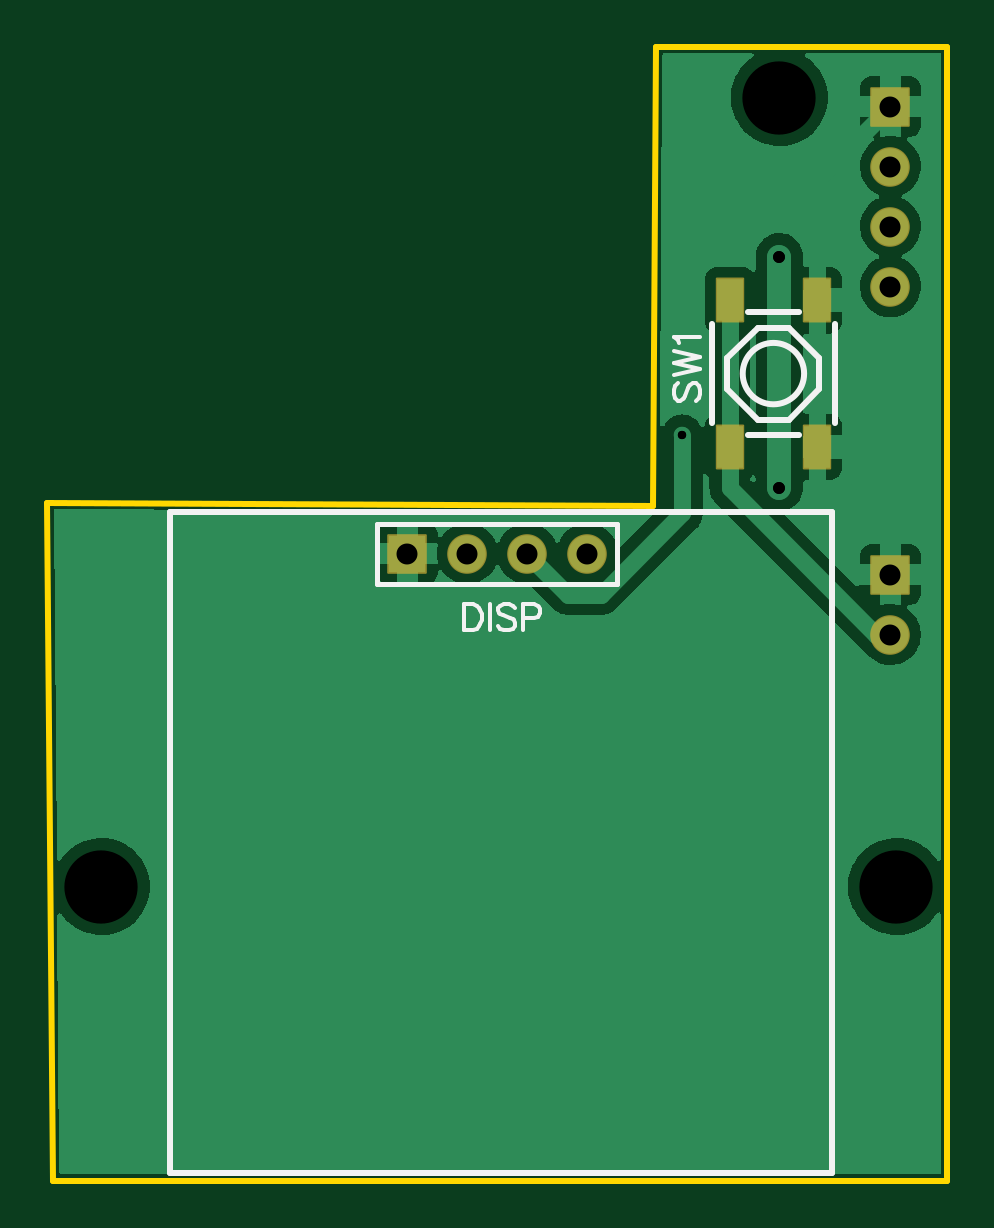
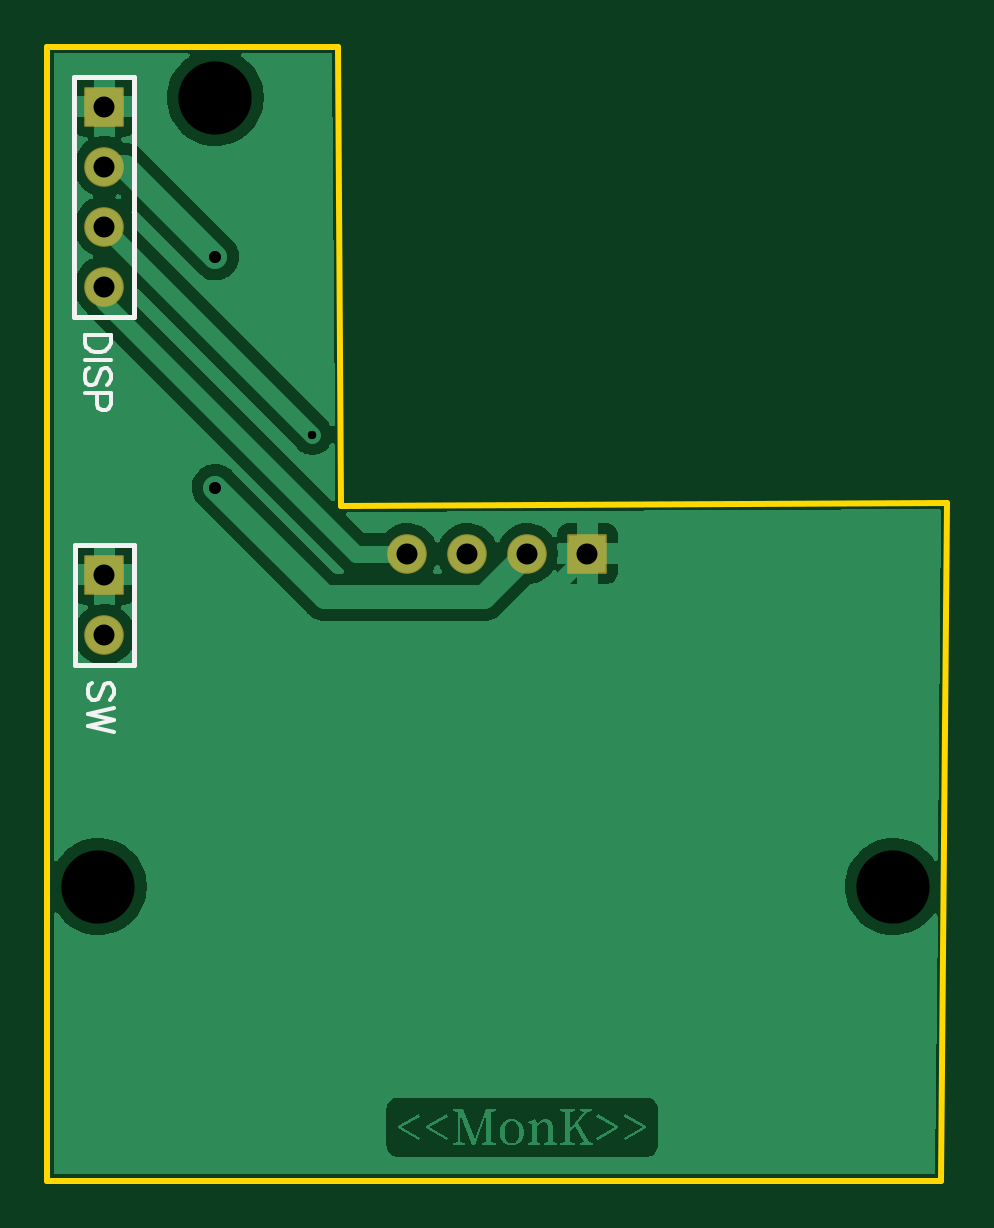
Circuit board: 11 layer files. Board 38.1 x 48.0 mm.
- drill: Drill_NPTH_Through.DRL (314 bytes)
- drill: Drill_PTH_Through.DRL (543 bytes)
- drill: Drill_PTH_Through_Via.DRL (350 bytes)
- outline: Gerber_BoardOutlineLayer.GKO (554 bytes)
- bottom_copper: Gerber_BottomLayer.GBL (27494 bytes)
- bottom_silk: Gerber_BottomSilkscreenLayer.GBO (2469 bytes)
- bottom_mask: Gerber_BottomSolderMaskLayer.GBS (881 bytes)
- top_copper: Gerber_TopLayer.GTL (25071 bytes)
- paste: Gerber_TopPasteMaskLayer.GTP (536 bytes)
- top_silk: Gerber_TopSilkscreenLayer.GTO (3042 bytes)
- top_mask: Gerber_TopSolderMaskLayer.GTS (1159 bytes)

=== drill: Drill_NPTH_Through.DRL ===
M48
METRIC,LZ,000.000
;FILE_FORMAT=3:3
;TYPE=NON_PLATED
;Layer: NPTH_Through
;EasyEDA v6.5.51, 2025-12-10 14:07:42
;f7da798ecd6947b8b5cd26341a0ba6d3,f920225d1fc94cab822a7ee7b834fcf3,10
;Gerber Generator version 0.2
;Holesize 1 = 3.101 mm
T01C3.101
%
G05
G90
T01
X003175Y-035560
X036830Y-035560
X031877Y-002159
M30

=== drill: Drill_PTH_Through.DRL ===
M48
METRIC,LZ,000.000
;FILE_FORMAT=3:3
;TYPE=PLATED
;Layer: PTH_Through
;EasyEDA v6.5.51, 2025-12-10 14:07:42
;f7da798ecd6947b8b5cd26341a0ba6d3,f920225d1fc94cab822a7ee7b834fcf3,10
;Gerber Generator version 0.2
;Holesize 1 = 0.351 mm
T01C0.351
;Holesize 2 = 0.501 mm
T02C0.501
;Holesize 3 = 0.889 mm
T03C0.889
%
G05
G90
T01
X027770Y-016426
T02
X031877Y-008890
X031877Y-018669
T03
X036576Y-002540
X036576Y-005080
X036576Y-007620
X036576Y-010160
X036576Y-022352
X036576Y-024892
X016129Y-021463
X018669Y-021463
X021209Y-021463
X023749Y-021463
M30

=== drill: Drill_PTH_Through_Via.DRL ===
M48
METRIC,LZ,000.000
;FILE_FORMAT=3:3
;TYPE=PLATED
;Layer: PTH_Through_Via
;EasyEDA v6.5.51, 2025-12-10 14:07:42
;f7da798ecd6947b8b5cd26341a0ba6d3,f920225d1fc94cab822a7ee7b834fcf3,10
;Gerber Generator version 0.2
;Holesize 1 = 0.351 mm
T01C0.351
;Holesize 2 = 0.501 mm
T02C0.501
%
G05
G90
T01
X027770Y-016426
T02
X031877Y-008890
X031877Y-018669
M30

=== outline: Gerber_BoardOutlineLayer.GKO ===
G04 Layer: BoardOutlineLayer*
G04 EasyEDA v6.5.51, 2025-12-10 14:07:42*
G04 f7da798ecd6947b8b5cd26341a0ba6d3,f920225d1fc94cab822a7ee7b834fcf3,10*
G04 Gerber Generator version 0.2*
G04 Scale: 100 percent, Rotated: No, Reflected: No *
G04 Dimensions in millimeters *
G04 leading zeros omitted , absolute positions ,4 integer and 5 decimal *
%FSLAX45Y45*%
%MOMM*%

%ADD10C,0.2540*%
%ADD11C,0.0195*%
D10*
X88900Y-1930400D02*
G01*
X2654300Y-1943100D01*
X2667000Y0D01*
X3898900Y0D01*
X3898900Y-4800600D01*
X114300Y-4800600D01*
X88900Y-1930400D01*

%LPD*%
M02*

=== bottom_copper: Gerber_BottomLayer.GBL (27494 bytes, source omitted) ===
=== bottom_silk: Gerber_BottomSilkscreenLayer.GBO ===
G04 Layer: BottomSilkscreenLayer*
G04 EasyEDA v6.5.51, 2025-12-10 14:07:42*
G04 f7da798ecd6947b8b5cd26341a0ba6d3,f920225d1fc94cab822a7ee7b834fcf3,10*
G04 Gerber Generator version 0.2*
G04 Scale: 100 percent, Rotated: No, Reflected: No *
G04 Dimensions in millimeters *
G04 leading zeros omitted , absolute positions ,4 integer and 5 decimal *
%FSLAX45Y45*%
%MOMM*%

%ADD10C,0.1524*%
%ADD11C,0.2032*%
%ADD12C,0.2030*%
%ADD13C,0.0184*%

%LPD*%
D10*
X3631161Y-1219200D02*
G01*
X3740264Y-1219200D01*
X3631161Y-1219200D02*
G01*
X3631161Y-1255567D01*
X3636355Y-1271155D01*
X3646746Y-1281544D01*
X3657137Y-1286741D01*
X3672725Y-1291935D01*
X3698702Y-1291935D01*
X3714287Y-1286741D01*
X3724678Y-1281544D01*
X3735070Y-1271155D01*
X3740264Y-1255567D01*
X3740264Y-1219200D01*
X3631161Y-1326225D02*
G01*
X3740264Y-1326225D01*
X3646746Y-1433253D02*
G01*
X3636355Y-1422862D01*
X3631161Y-1407274D01*
X3631161Y-1386494D01*
X3636355Y-1370906D01*
X3646746Y-1360515D01*
X3657137Y-1360515D01*
X3667528Y-1365712D01*
X3672725Y-1370906D01*
X3677920Y-1381297D01*
X3688311Y-1412471D01*
X3693505Y-1422862D01*
X3698702Y-1428056D01*
X3709093Y-1433253D01*
X3724678Y-1433253D01*
X3735070Y-1422862D01*
X3740264Y-1407274D01*
X3740264Y-1386494D01*
X3735070Y-1370906D01*
X3724678Y-1360515D01*
X3631161Y-1467543D02*
G01*
X3740264Y-1467543D01*
X3631161Y-1467543D02*
G01*
X3631161Y-1514302D01*
X3636355Y-1529887D01*
X3641552Y-1535084D01*
X3651943Y-1540278D01*
X3667528Y-1540278D01*
X3677920Y-1535084D01*
X3683114Y-1529887D01*
X3688311Y-1514302D01*
X3688311Y-1467543D01*
X3634046Y-2765135D02*
G01*
X3623655Y-2754744D01*
X3618461Y-2739158D01*
X3618461Y-2718376D01*
X3623655Y-2702791D01*
X3634046Y-2692400D01*
X3644437Y-2692400D01*
X3654828Y-2697594D01*
X3660025Y-2702791D01*
X3665220Y-2713182D01*
X3675611Y-2744355D01*
X3680805Y-2754744D01*
X3686002Y-2759941D01*
X3696393Y-2765135D01*
X3711978Y-2765135D01*
X3722370Y-2754744D01*
X3727564Y-2739158D01*
X3727564Y-2718376D01*
X3722370Y-2702791D01*
X3711978Y-2692400D01*
X3618461Y-2799425D02*
G01*
X3727564Y-2825404D01*
X3618461Y-2851381D02*
G01*
X3727564Y-2825404D01*
X3618461Y-2851381D02*
G01*
X3727564Y-2877357D01*
X3618461Y-2903334D02*
G01*
X3727564Y-2877357D01*
D11*
X3530600Y-1143000D02*
G01*
X3784600Y-1143000D01*
X3784600Y-127000D01*
X3530600Y-127000D01*
X3530600Y-317500D01*
D12*
X3530600Y-1143000D02*
G01*
X3530600Y-317500D01*
D11*
X3530600Y-2616200D02*
G01*
X3782059Y-2616200D01*
X3782059Y-2108200D01*
X3530600Y-2108200D01*
X3530600Y-2616200D01*
M02*

=== bottom_mask: Gerber_BottomSolderMaskLayer.GBS ===
G04 Layer: BottomSolderMaskLayer*
G04 EasyEDA v6.5.51, 2025-12-10 14:07:42*
G04 f7da798ecd6947b8b5cd26341a0ba6d3,f920225d1fc94cab822a7ee7b834fcf3,10*
G04 Gerber Generator version 0.2*
G04 Scale: 100 percent, Rotated: No, Reflected: No *
G04 Dimensions in millimeters *
G04 leading zeros omitted , absolute positions ,4 integer and 5 decimal *
%FSLAX45Y45*%
%MOMM*%

%AMMACRO1*4,1,8,-0.8085,-0.8382,-0.8382,-0.8082,-0.8382,0.8085,-0.8085,0.8382,0.8082,0.8382,0.8382,0.8085,0.8382,-0.8082,0.8082,-0.8382,-0.8085,-0.8382,0*%
%ADD10MACRO1*%
%ADD11C,1.6764*%
%ADD12C,0.0106*%

%LPD*%
D10*
G01*
X3657600Y-254000D03*
D11*
G01*
X3657600Y-508000D03*
G01*
X3657600Y-762000D03*
G01*
X3657600Y-1016000D03*
D10*
G01*
X3657600Y-2235200D03*
D11*
G01*
X3657600Y-2489200D03*
D10*
G01*
X1612900Y-2146300D03*
D11*
G01*
X1866900Y-2146300D03*
G01*
X2120900Y-2146300D03*
G01*
X2374900Y-2146300D03*
M02*

=== top_copper: Gerber_TopLayer.GTL (25071 bytes, source omitted) ===
=== paste: Gerber_TopPasteMaskLayer.GTP ===
G04 Layer: TopPasteMaskLayer*
G04 EasyEDA v6.5.51, 2025-12-10 14:07:42*
G04 f7da798ecd6947b8b5cd26341a0ba6d3,f920225d1fc94cab822a7ee7b834fcf3,10*
G04 Gerber Generator version 0.2*
G04 Scale: 100 percent, Rotated: No, Reflected: No *
G04 Dimensions in millimeters *
G04 leading zeros omitted , absolute positions ,4 integer and 5 decimal *
%FSLAX45Y45*%
%MOMM*%

%ADD10R,1.1000X1.8000*%
%ADD11R,0.0159X1.8000*%

%LPD*%
D10*
G01*
X3347313Y-1074293D03*
G01*
X3347313Y-1694306D03*
G01*
X2977311Y-1074293D03*
G01*
X2977311Y-1694306D03*
M02*

=== top_silk: Gerber_TopSilkscreenLayer.GTO ===
G04 Layer: TopSilkscreenLayer*
G04 EasyEDA v6.5.51, 2025-12-10 14:07:42*
G04 f7da798ecd6947b8b5cd26341a0ba6d3,f920225d1fc94cab822a7ee7b834fcf3,10*
G04 Gerber Generator version 0.2*
G04 Scale: 100 percent, Rotated: No, Reflected: No *
G04 Dimensions in millimeters *
G04 leading zeros omitted , absolute positions ,4 integer and 5 decimal *
%FSLAX45Y45*%
%MOMM*%

%ADD10C,0.1524*%
%ADD11C,0.2032*%
%ADD12C,0.2030*%
%ADD13C,0.2540*%
%ADD14C,0.0199*%

%LPD*%
D10*
X1854200Y-2361184D02*
G01*
X1854200Y-2470150D01*
X1854200Y-2361184D02*
G01*
X1890521Y-2361184D01*
X1906270Y-2366263D01*
X1916429Y-2376678D01*
X1921763Y-2387092D01*
X1926844Y-2402839D01*
X1926844Y-2428747D01*
X1921763Y-2444242D01*
X1916429Y-2454655D01*
X1906270Y-2465070D01*
X1890521Y-2470150D01*
X1854200Y-2470150D01*
X1961134Y-2361184D02*
G01*
X1961134Y-2470150D01*
X2068322Y-2376678D02*
G01*
X2057908Y-2366263D01*
X2042159Y-2361184D01*
X2021586Y-2361184D01*
X2005838Y-2366263D01*
X1995424Y-2376678D01*
X1995424Y-2387092D01*
X2000758Y-2397505D01*
X2005838Y-2402839D01*
X2016252Y-2407920D01*
X2047493Y-2418334D01*
X2057908Y-2423413D01*
X2062988Y-2428747D01*
X2068322Y-2439162D01*
X2068322Y-2454655D01*
X2057908Y-2465070D01*
X2042159Y-2470150D01*
X2021586Y-2470150D01*
X2005838Y-2465070D01*
X1995424Y-2454655D01*
X2102611Y-2361184D02*
G01*
X2102611Y-2470150D01*
X2102611Y-2361184D02*
G01*
X2149347Y-2361184D01*
X2164841Y-2366263D01*
X2170175Y-2371597D01*
X2175256Y-2382012D01*
X2175256Y-2397505D01*
X2170175Y-2407920D01*
X2164841Y-2413000D01*
X2149347Y-2418334D01*
X2102611Y-2418334D01*
X2757677Y-1425955D02*
G01*
X2747263Y-1436370D01*
X2742184Y-1451863D01*
X2742184Y-1472692D01*
X2747263Y-1488186D01*
X2757677Y-1498600D01*
X2768091Y-1498600D01*
X2778506Y-1493520D01*
X2783840Y-1488186D01*
X2788920Y-1477771D01*
X2799334Y-1446529D01*
X2804413Y-1436370D01*
X2809747Y-1431036D01*
X2820161Y-1425955D01*
X2835656Y-1425955D01*
X2846070Y-1436370D01*
X2851150Y-1451863D01*
X2851150Y-1472692D01*
X2846070Y-1488186D01*
X2835656Y-1498600D01*
X2742184Y-1391665D02*
G01*
X2851150Y-1365504D01*
X2742184Y-1339595D02*
G01*
X2851150Y-1365504D01*
X2742184Y-1339595D02*
G01*
X2851150Y-1313687D01*
X2742184Y-1287779D02*
G01*
X2851150Y-1313687D01*
X2763011Y-1253489D02*
G01*
X2757677Y-1243076D01*
X2742184Y-1227328D01*
X2851150Y-1227328D01*
D11*
X2501900Y-2019300D02*
G01*
X2501900Y-2273300D01*
X1485900Y-2273300D01*
X1485900Y-2019300D01*
X1676400Y-2019300D01*
D12*
X2501900Y-2019300D02*
G01*
X1676400Y-2019300D01*
D13*
X3422312Y-1175626D02*
G01*
X3422312Y-1592968D01*
X3269198Y-1644299D02*
G01*
X3055426Y-1644299D01*
X2902313Y-1592968D02*
G01*
X2902313Y-1175631D01*
X3055426Y-1124300D02*
G01*
X3269198Y-1124300D01*
X3227313Y-1189299D02*
G01*
X3357313Y-1319298D01*
X3357313Y-1449301D01*
X3227313Y-1579300D01*
X3097311Y-1579300D01*
X2967311Y-1449301D01*
X2967311Y-1319298D01*
X3097311Y-1189299D01*
X3227313Y-1189299D01*
G75*
G01
X3292323Y-1384300D02*
G03X3292323Y-1384300I-129997J0D01*
X609600Y-1968500D02*
G01*
X3409594Y-1968500D01*
X3409594Y-4768494D01*
X609600Y-4768494D01*
X609600Y-1968500D01*
M02*

=== top_mask: Gerber_TopSolderMaskLayer.GTS ===
G04 Layer: TopSolderMaskLayer*
G04 EasyEDA v6.5.51, 2025-12-10 14:07:42*
G04 f7da798ecd6947b8b5cd26341a0ba6d3,f920225d1fc94cab822a7ee7b834fcf3,10*
G04 Gerber Generator version 0.2*
G04 Scale: 100 percent, Rotated: No, Reflected: No *
G04 Dimensions in millimeters *
G04 leading zeros omitted , absolute positions ,4 integer and 5 decimal *
%FSLAX45Y45*%
%MOMM*%

%AMMACRO1*4,1,8,-0.8085,-0.8382,-0.8382,-0.8082,-0.8382,0.8085,-0.8085,0.8382,0.8082,0.8382,0.8382,0.8085,0.8382,-0.8082,0.8082,-0.8382,-0.8085,-0.8382,0*%
%AMMACRO2*4,1,8,-0.571,-0.9508,-0.6007,-0.9209,-0.6007,0.9211,-0.571,0.9508,0.5707,0.9508,0.6007,0.9211,0.6007,-0.9209,0.5707,-0.9508,-0.571,-0.9508,0*%
%ADD10MACRO1*%
%ADD11C,1.6764*%
%ADD12MACRO2*%
%ADD13C,0.0188*%

%LPD*%
D10*
G01*
X3657600Y-254000D03*
D11*
G01*
X3657600Y-508000D03*
G01*
X3657600Y-762000D03*
G01*
X3657600Y-1016000D03*
D10*
G01*
X3657600Y-2235200D03*
D11*
G01*
X3657600Y-2489200D03*
D10*
G01*
X1612900Y-2146300D03*
D11*
G01*
X1866900Y-2146300D03*
G01*
X2120900Y-2146300D03*
G01*
X2374900Y-2146300D03*
D12*
G01*
X3347313Y-1074305D03*
G01*
X3347313Y-1694294D03*
G01*
X2977311Y-1074305D03*
G01*
X2977311Y-1694294D03*
M02*

